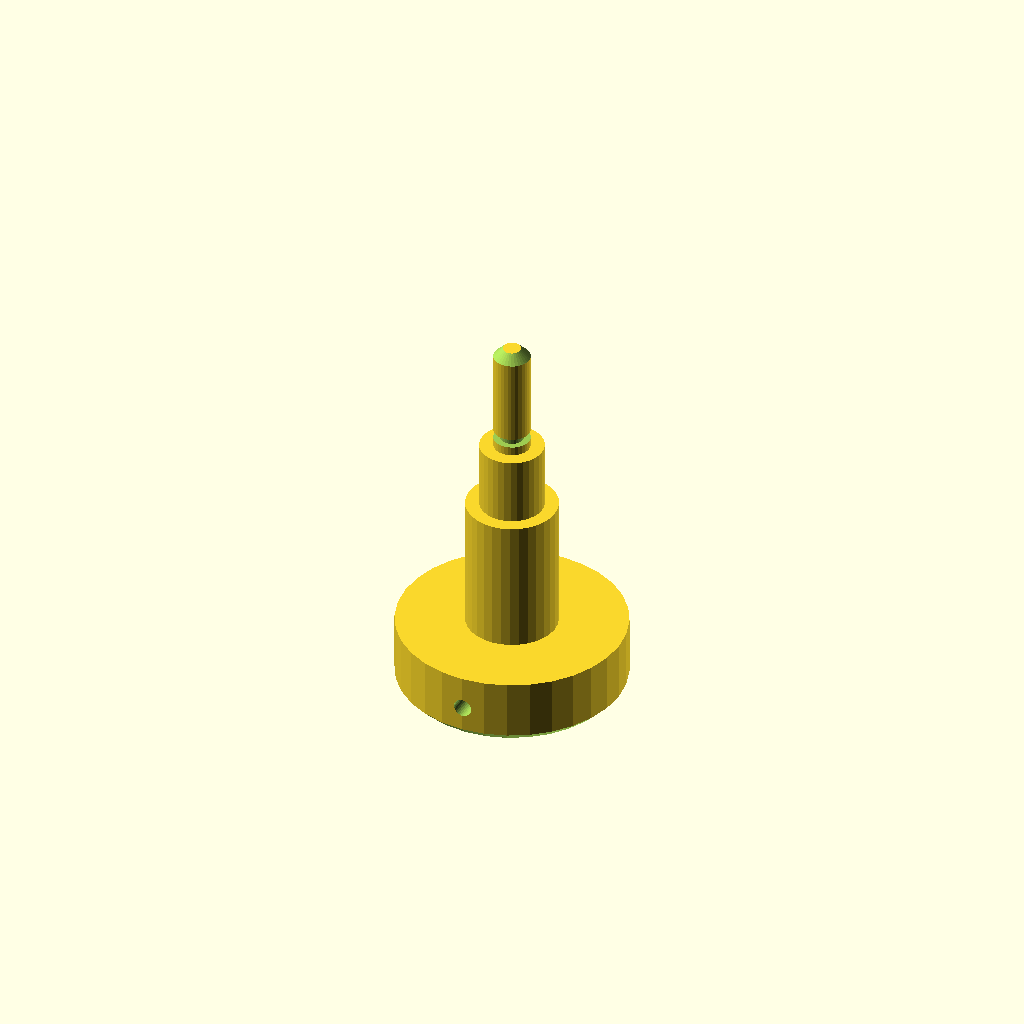
Cell 1: the model at its default parameters.
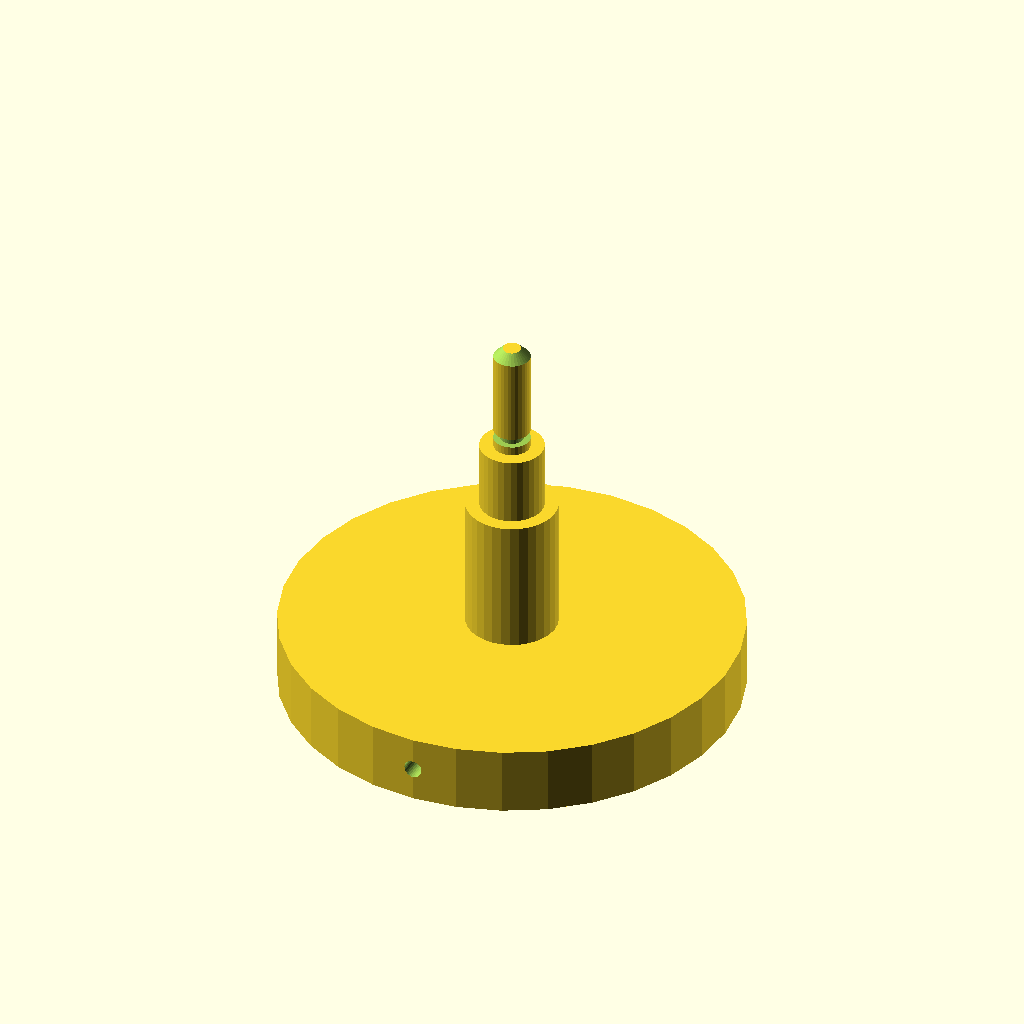
Cell 2: d1 = 100 (everything else at default).
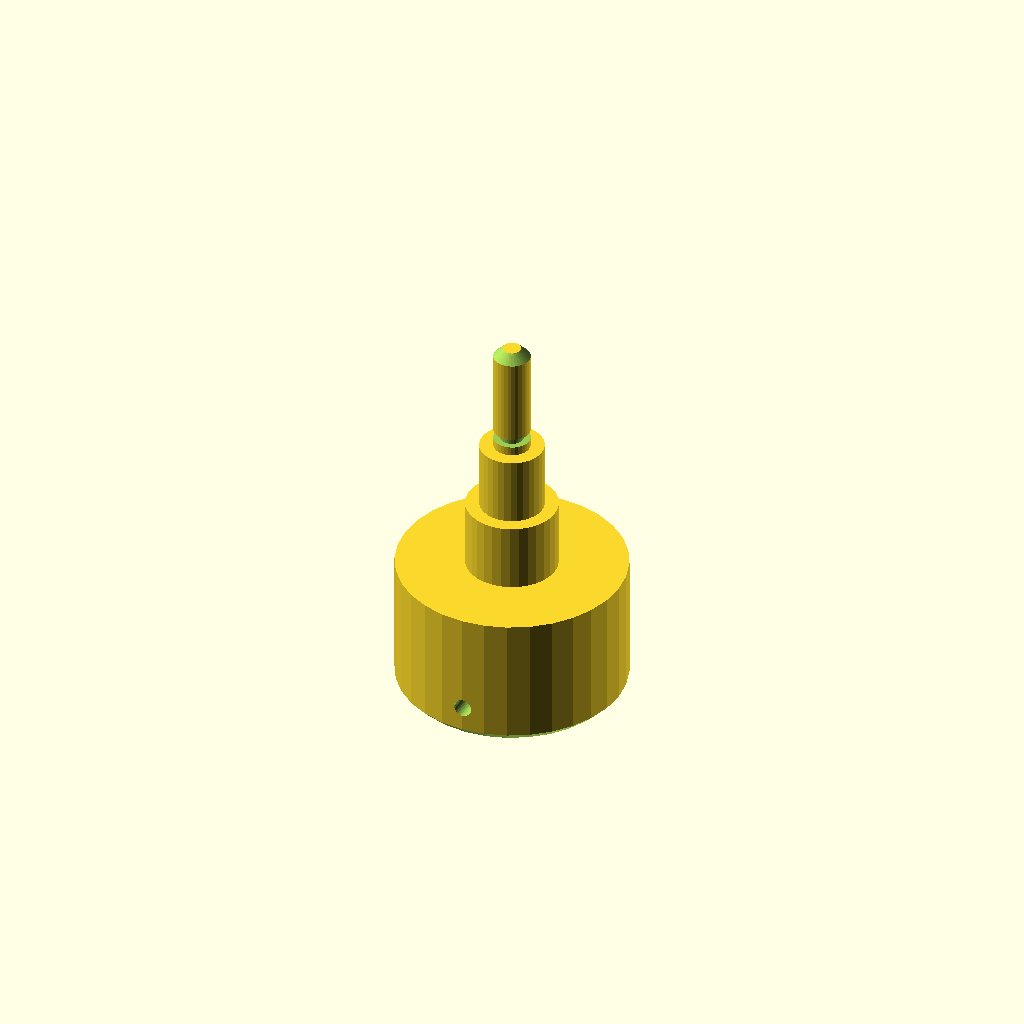
Cell 3: len1 = 30 (everything else at default).
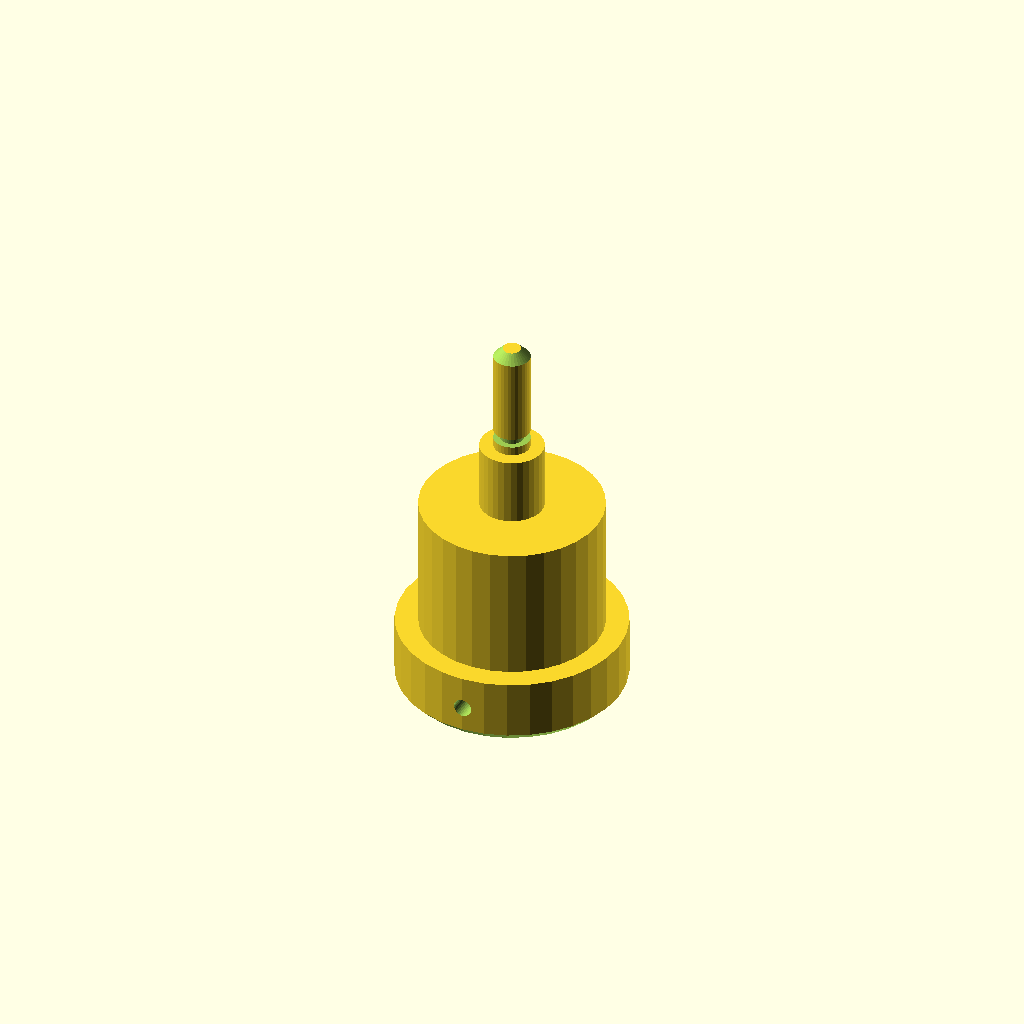
Cell 4: the same model with d2 = 40.
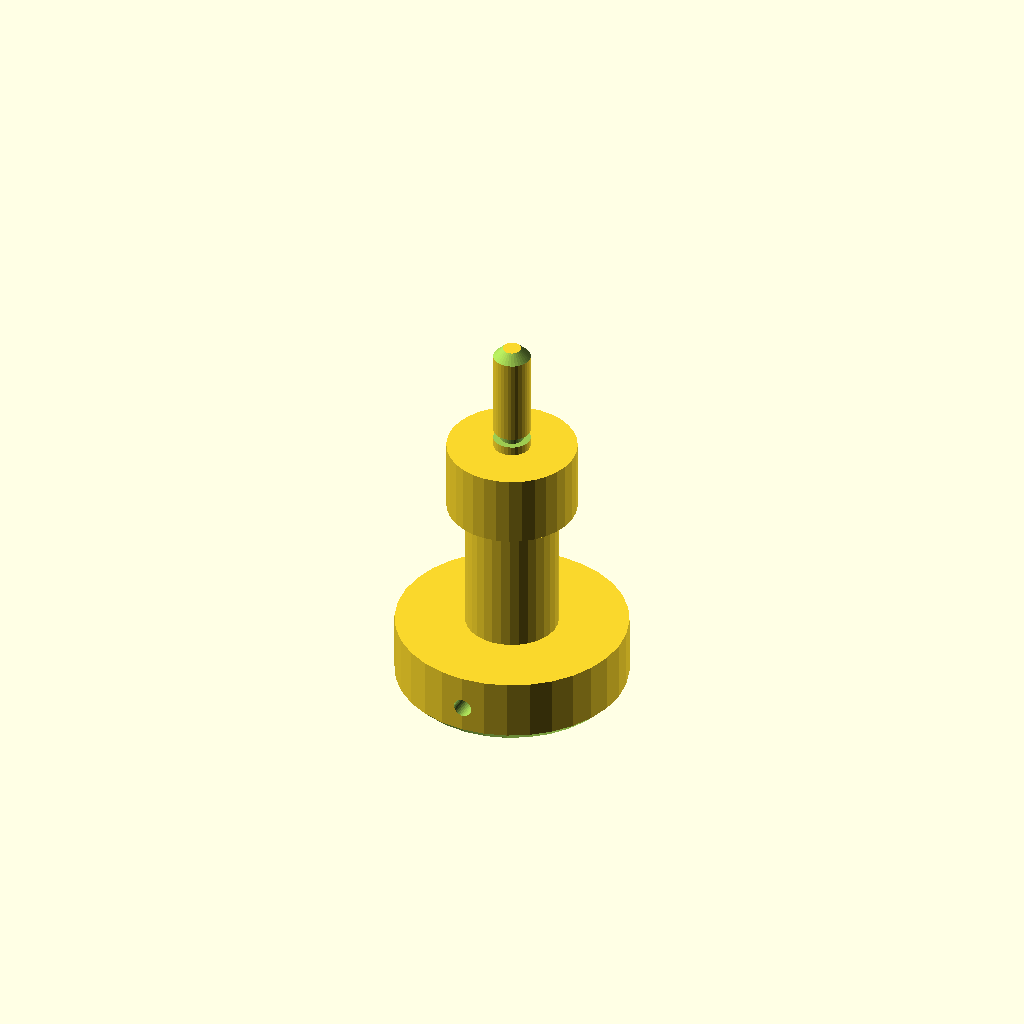
Cell 5 — d3 set to 28, the other parameters unchanged.
All cells are drawn from one camera (rotation 55°, 0°, 25°, orthographic, colour scheme Cornfield), so only the parameter changes between them.
Source of the model, optional_data/data/gen2/shafts/part_0023.scad:
$fn = 32;

// ----------------------------------------------------------------------
// Stepped shaft: diameters 50, 20, 14, 8 mm, 85 mm long
// ----------------------------------------------------------------------

// --- parameters (mm) ---
d1 = 50;                  // step 1 diameter
len1 = 15;                // step 1 length
d2 = 20;                  // step 2 diameter
len2 = 30;                // step 2 length
d3 = 14;                  // step 3 diameter
len3 = 15;                // step 3 length
d4 = 8;                   // step 4 diameter
len4 = 25;                // step 4 length
total = 85;               // overall length
chamfer = 2;              // end chamfer
groove_r = 4;             // groove radius
groove_z = 62;            // groove position from the end
groove_w = 2;             // groove width
groove_d = 1.4;           // groove depth
cross_d = 4;              // cross pin hole
cross_z = 7.5;            // cross hole position

difference() {
  /* turned body: stacked cylinders, every step sunk into the bigger one */
  union() {
    cylinder(h = len1, d = d1);
    translate([0, 0, 14.6]) cylinder(h = 30.4, d = d2);
    translate([0, 0, 44.6]) cylinder(h = 15.4, d = d3);
    translate([0, 0, 59.6]) cylinder(h = 25.4, d = d4);
  }
  /* bottom chamfer ring cut */
  rotate_extrude() translate([23, -2.5]) polygon([[0, 0], [4.5, 0], [4.5, 7], [0, 2.5]]);
  /* top chamfer ring cut */
  rotate_extrude() translate([2, 85]) polygon([[0, 0], [4.5, -4.5], [4.5, 2.5], [0, 2.5]]);
  /* circlip groove just behind the shoulder */
  rotate_extrude() translate([groove_r - groove_d, groove_z]) square([groove_d + 2.5, groove_w]);
  /* cross pin hole through the small step */
  translate([0, 0, cross_z]) rotate([90, 0, 0]) cylinder(h = d1 + 5, d = cross_d, center = true);
}
Customizer parameters (derived from the source; name, type, default, range or options):
d1: number, default 50
len1: number, default 15
d2: number, default 20
len2: number, default 30
d3: number, default 14
len3: number, default 15
d4: number, default 8
len4: number, default 25
total: number, default 85
chamfer: number, default 2
groove_r: number, default 4
groove_z: number, default 62
groove_w: number, default 2
groove_d: number, default 1.4
cross_d: number, default 4
cross_z: number, default 7.5
